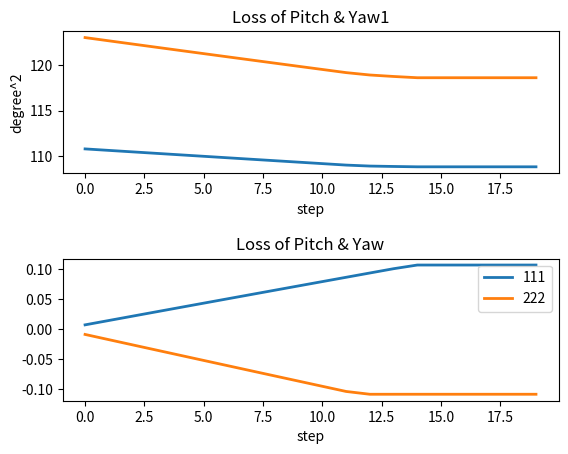

Write the Python code that produced this figure.
#!/usr/bin/env python
# -*- coding: utf-8 -*-

from matplotlib import pyplot as plt

a_s = [[0.7019605,0.012261574,443.65527],
      [0.7039267,0.024507493,443.34702],
      [0.70589846,0.03673778,443.0396],
      [0.7078759,0.04895246,442.73285],
      [0.70985895,0.061151557,442.4267],
      [0.7118476,0.073335096,442.12146],
      [0.71384186,0.085503094,441.8168],
      [0.7158417,0.09765558,441.51294],
      [0.7178471,0.10979258,441.20978],
      [0.7198531,0.112134844,441.14484],
      [0.72185844,0.11213587,441.1368],
      [0.7238631,0.1121369,441.12875],
      [0.72586715,0.11213793,441.12067],
      [0.7278705,0.11213895,441.1127],
      [0.72987324,0.11213998,441.10468],
      [0.7318753,0.112141006,441.09668],
      [0.73387676,0.11214203,441.08853],
      [0.7358776,0.112143055,441.08063],
      [0.7378777,0.11214408,441.0726],
      [0.7398772,0.1121451,441.0646]]

a_s = [[0.7072759,-0.0087161865,110.80247873906046,122.97513724572],
       [0.7145425,-0.017422214,110.64007296414638,122.6221839431818],
       [0.72179973,-0.026118096,110.47798677598257,122.270201872162],
       [0.72904766,-0.034803845,110.31621973353685,121.919125849418],
       [0.7362863,-0.043479472,110.15477139632276,121.5690172381300],
       [0.7435156,-0.05214499,109.99360131667709,121.21981104143197],
       [0.75073564,-0.06080041,109.83276911067605,120.8715474758209],
       [0.7579464,-0.069445744,109.67225432090709,120.5242036999116],
       [0.76514786,-0.07808101,109.51203654898927,120.1777988140393],
       [0.77234006,-0.08670621,109.3521154008422,119.83226828300394],
       [0.779523,-0.09532137,109.19251041370808,119.48769387967423],
       [0.78669673,-0.103926495,109.03320123441881,119.144031982756],
       [0.79386353,-0.10859773,108.92645589148833,118.8840783540226],
       [0.8010262,-0.10859348,108.8820090215304,118.72310495964848],
       [0.8071592,-0.10858984,108.84399851959097,118.58537776021058],
       [0.8071592,-0.10858984,108.84399851959097,118.58537776021058],
       [0.8071592,-0.10858984,108.84399851959097,118.58537776021058],
       [0.8071592,-0.10858984,108.84399851959097,118.58537776021058],
       [0.8071592,-0.10858984,108.84399851959097,118.58537776021058],
       [0.8071592,-0.10858984,108.84399851959097,118.58537776021058]]


x = []
y = []
z = []
w = []
for a in a_s:
    x.append(a[0]-0.7)
    y.append(a[1])
    z.append(a[2])
    w.append(a[3])    
    


fig = plt.figure()
fig.patch.set_facecolor('white')

plt.subplots_adjust(wspace=0.4, hspace=0.6)

plt.subplot(2,1,1)
plt.title('Loss of Pitch & Yaw1')
plt.plot(z, label="111", linewidth=2)
plt.plot(w, label="222", linewidth=2)
plt.xlabel('step')
plt.ylabel('degree^2')

plt.subplot(2,1,2)
plt.title('Loss of Pitch & Yaw')
plt.plot(x, label="111", linewidth=2)
plt.plot(y, label="222", linewidth=2)
plt.xlabel('step')

        
plt.legend()
plt.show()
